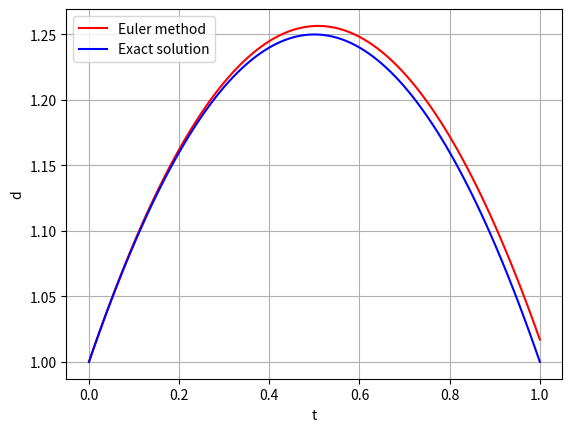

This chart was generated by the following Python code:
import numpy as np

def Euler_method(t0, d0, dt, n):
    d = np.zeros(n+1)
    d[0] = d0

    t = np.zeros(n+1)
    for i in range(n+1):
        t[i] = t0 + i*dt
    
    for i in range(1, n+1):          
        d[i] = d[i-1] + dt * f(t[i-1], d[i-1])
                                       
    return t, d

def f(t, d):
    return t*t - 3.0*t + d

def d_exact(t):
    return -t*t + t + 1.0

t0 = float(0.0)
d0 = float(1.0)
dt = float(0.01)
n = int(100)

t, d = Euler_method(t0, d0, dt, n)

# test against your solution from part a
d_parta = np.array([1., 1.01, 1.019801])
np.testing.assert_allclose(d[0:3], d_parta)

de = np.zeros(n+1)
for i in range(n+1):
    de[i] = d_exact(t[i])

import matplotlib.pyplot as plt
fig = plt.figure()
plt.plot(t, d, "-r", label="Euler method")
plt.plot(t, de, "-b", label="Exact solution")
plt.legend(loc="upper left")
plt.xlabel("t")
plt.ylabel("d")
plt.grid()
plt.show()